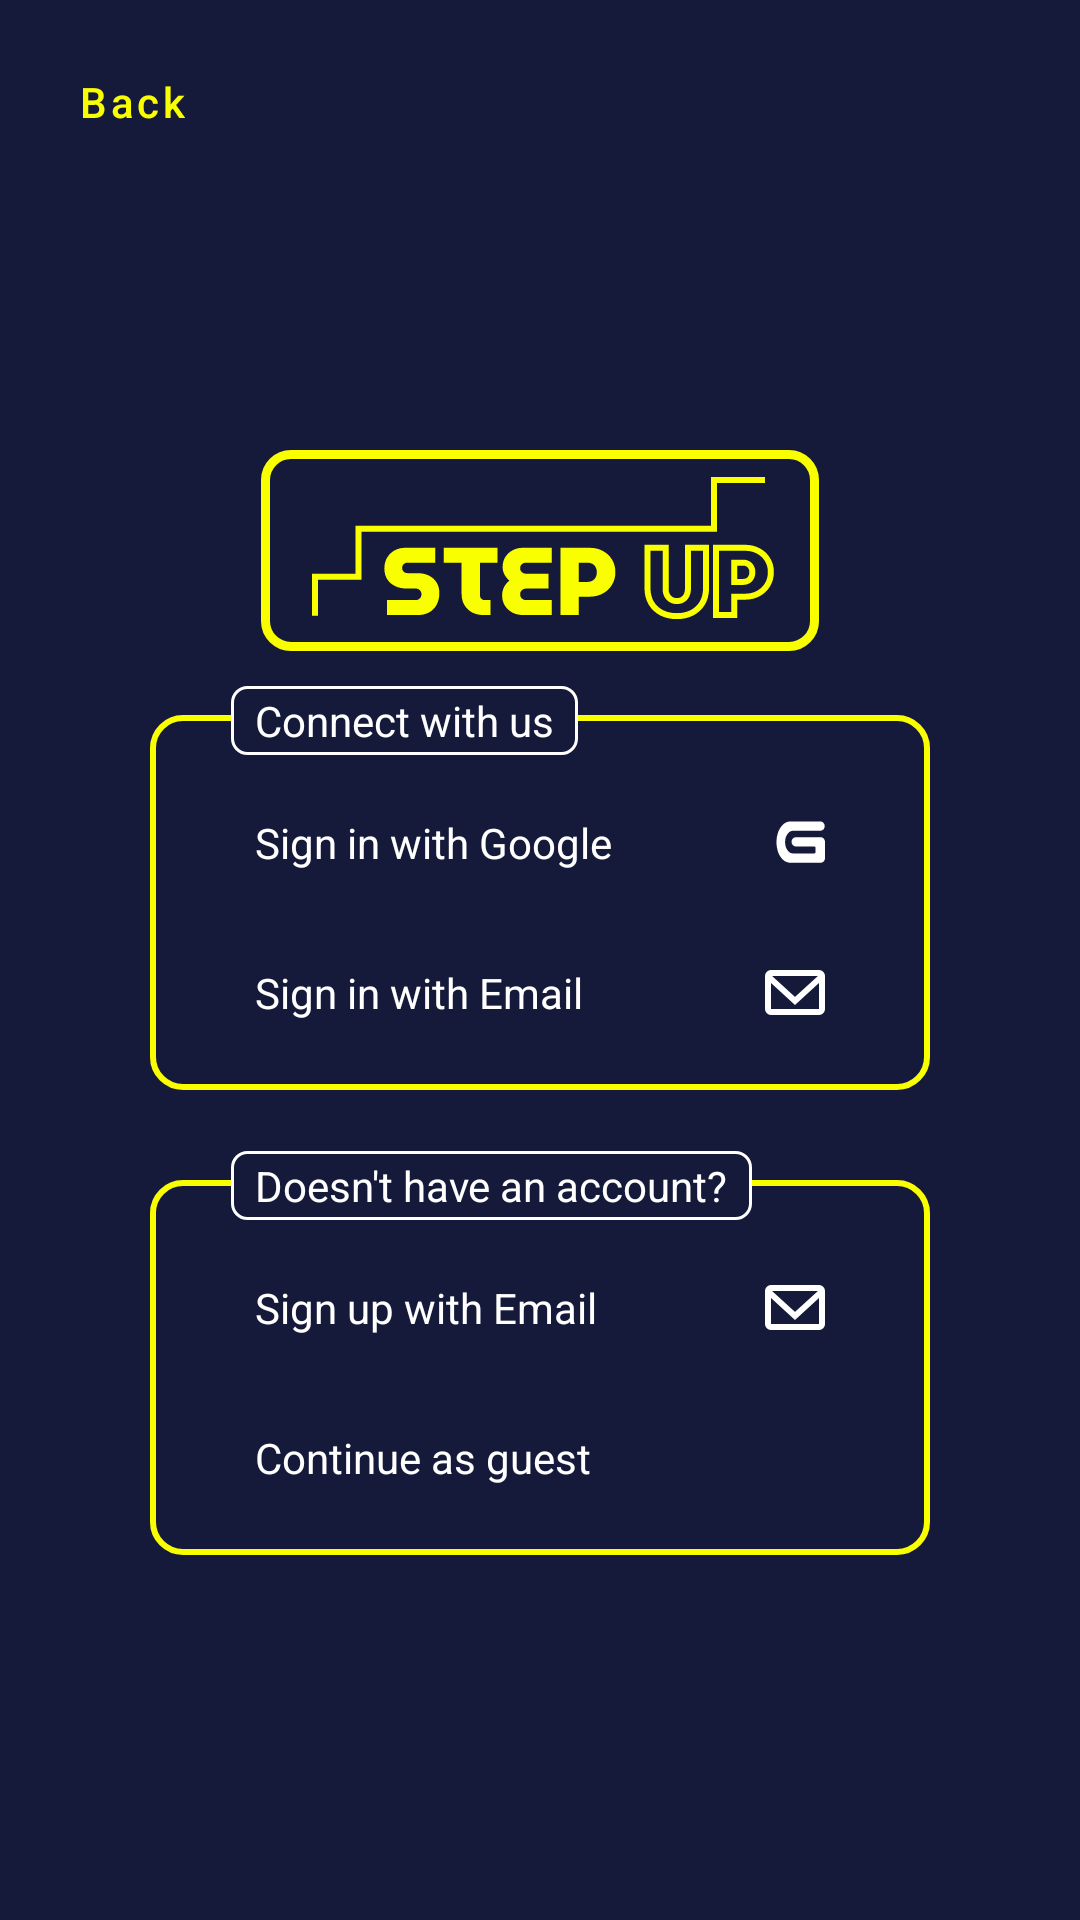

The Android layout XML behind this screen, and the referenced resources:
<!-- AndroidManifest.xml: application theme Theme.StepUp -->
<!-- res/layout/activity_welcome.xml -->
<?xml version="1.0" encoding="utf-8"?>
<RelativeLayout xmlns:android="http://schemas.android.com/apk/res/android"
    xmlns:app="http://schemas.android.com/apk/res-auto"
    xmlns:tools="http://schemas.android.com/tools"
    android:layout_width="match_parent"
    android:layout_height="match_parent"
    android:background="@color/selected_color"
    tools:context=".ui.WelcomeActivity">

    <com.google.android.material.button.MaterialButton
        android:id="@+id/backBtn"
        android:layout_width="wrap_content"
        android:layout_height="wrap_content"
        android:textColor="@color/logo_color"
        android:background="@android:color/transparent"
        android:text="@string/back"
        app:icon="@drawable/icon_back"
        app:iconTint="@color/logo_color"
        android:layout_marginTop="10dp"
        android:textAllCaps="false"/>

    <ImageView
        android:id="@+id/logo"
        android:layout_centerHorizontal="true"
        android:layout_width="wrap_content"
        android:layout_height="wrap_content"
        android:src="@drawable/step_up_logo"
        android:layout_marginTop="150dp"/>

    <RelativeLayout
        android:id="@+id/mainLayout"
        android:layout_width="match_parent"
        android:layout_height="match_parent"
        android:gravity="center"
        android:layout_marginBottom="100dp"
        android:layout_below="@id/logo"
        android:orientation="vertical">

        <LinearLayout
            android:id="@+id/connectLayout"
            android:layout_width="match_parent"
            android:layout_height="wrap_content"
            android:orientation="vertical"
            android:layout_marginHorizontal="50dp"
            android:paddingHorizontal="10dp"
            android:paddingTop="25dp"
            android:layout_marginBottom="30dp"
            android:paddingBottom="15dp"
            android:background="@drawable/logo_color_border_drawable">

            <LinearLayout
                android:id="@+id/signInWithGoogle"
                android:layout_width="match_parent"
                android:layout_height="wrap_content"
                android:background="@drawable/primary_color_border_drawable"
                android:paddingVertical="8dp"
                android:paddingHorizontal="25dp">
                
                <TextView
                    android:layout_width="wrap_content"
                    android:layout_height="wrap_content"
                    android:text="@string/sign_in_with_google"
                    android:textColor="@color/white"/>

                <RelativeLayout
                    android:layout_width="match_parent"
                    android:layout_height="wrap_content"
                    android:gravity="end"
                    android:layout_gravity="center_vertical">

                    <ImageView
                        android:layout_width="wrap_content"
                        android:layout_height="wrap_content"
                        android:src="@drawable/icon_google"/>

                </RelativeLayout>
                
            </LinearLayout>

            <LinearLayout
                android:id="@+id/signInWithEmail"
                android:layout_width="match_parent"
                android:layout_height="wrap_content"
                android:background="@drawable/primary_color_border_drawable"
                android:paddingVertical="8dp"
                android:layout_marginTop="15dp"
                android:paddingHorizontal="25dp">

                <TextView
                    android:layout_width="wrap_content"
                    android:layout_height="wrap_content"
                    android:text="@string/sign_in_with_email"
                    android:textColor="@color/white"/>

                <RelativeLayout
                    android:layout_width="match_parent"
                    android:layout_height="wrap_content"
                    android:gravity="end"
                    android:layout_gravity="center_vertical">

                    <ImageView
                        android:layout_width="wrap_content"
                        android:layout_height="wrap_content"
                        android:src="@drawable/icon_email"/>

                </RelativeLayout>

            </LinearLayout>
        </LinearLayout>

        <LinearLayout
            android:id="@+id/connectWithUs"
            android:layout_width="wrap_content"
            android:layout_height="wrap_content"
            android:layout_marginStart="27dp"
            android:layout_marginTop="-10dp"
            android:layout_alignStart="@id/connectLayout"
            android:background="@drawable/white_border_drawable"
            android:paddingHorizontal="8dp"
            android:paddingVertical="2dp">

            <TextView
                android:layout_width="wrap_content"
                android:layout_height="wrap_content"
                android:text="@string/connect_with_us"
                android:textColor="@color/white"/>

        </LinearLayout>

        <LinearLayout
            android:id="@+id/signUpLayout"
            android:layout_width="match_parent"
            android:layout_below="@id/connectLayout"
            android:layout_height="wrap_content"
            android:orientation="vertical"
            android:layout_marginHorizontal="50dp"
            android:paddingHorizontal="10dp"
            android:paddingTop="25dp"
            android:paddingBottom="15dp"
            android:background="@drawable/logo_color_border_drawable">

            <LinearLayout
                android:id="@+id/singUpWithEmail"
                android:layout_width="match_parent"
                android:layout_height="wrap_content"
                android:background="@drawable/primary_color_border_drawable"
                android:paddingVertical="8dp"
                android:paddingHorizontal="25dp">

                <TextView
                    android:layout_width="wrap_content"
                    android:layout_height="wrap_content"
                    android:text="@string/sign_up_with_email"
                    android:textColor="@color/white"/>

                <RelativeLayout
                    android:layout_width="match_parent"
                    android:layout_height="wrap_content"
                    android:gravity="end"
                    android:layout_gravity="center_vertical">

                    <ImageView
                        android:layout_width="wrap_content"
                        android:layout_height="wrap_content"
                        android:src="@drawable/icon_email"/>

                </RelativeLayout>

            </LinearLayout>

            <LinearLayout
                android:id="@+id/continueAsGuest"
                android:layout_width="match_parent"
                android:layout_height="wrap_content"
                android:background="@drawable/primary_color_border_drawable"
                android:paddingVertical="8dp"
                android:layout_marginTop="15dp"
                android:paddingHorizontal="25dp">

                <TextView
                    android:layout_width="wrap_content"
                    android:layout_height="wrap_content"
                    android:text="@string/continue_as_guest"
                    android:textColor="@color/white"/>


            </LinearLayout>
        </LinearLayout>

        <LinearLayout
            android:id="@+id/doesNotHaveAnAccount"
            android:layout_width="wrap_content"
            android:layout_height="wrap_content"
            android:layout_marginStart="27dp"
            android:layout_marginTop="-10dp"
            android:layout_alignStart="@id/signUpLayout"
            android:background="@drawable/white_border_drawable"
            android:paddingHorizontal="8dp"
            android:layout_below="@id/connectLayout"
            android:paddingVertical="2dp">

            <TextView
                android:layout_width="wrap_content"
                android:layout_height="wrap_content"
                android:text="@string/does_not_have_an_account"
                android:textColor="@color/white"/>

        </LinearLayout>

        <TextView
            android:id="@+id/loginToUseFeature"
            android:layout_width="match_parent"
            android:layout_height="wrap_content"
            android:layout_below="@id/signUpLayout"
            android:layout_marginTop="40dp"
            android:gravity="center_horizontal"
            android:text="Please login to use all feature"
            android:textSize="16sp"
            android:visibility="gone"
            android:textColor="@color/white"/>

    </RelativeLayout>


</RelativeLayout>
<!-- resources referenced by this layout -->
<resources>
  <color name="logo_color">#FAFF00</color>
  <color name="selected_color">#161A3A</color>
  <color name="white">#FFFFFFFF</color>
  <!-- drawable icon_email (drawable) -->
  <vector xmlns:android="http://schemas.android.com/apk/res/android"
      android:width="20dp"
      android:height="15dp"
      android:viewportWidth="20"
      android:viewportHeight="15">
    <path
        android:pathData="M2,1L18,1A1,1 0,0 1,19 2L19,13A1,1 0,0 1,18 14L2,14A1,1 0,0 1,1 13L1,2A1,1 0,0 1,2 1z"
        android:strokeWidth="2"
        android:fillColor="#00000000"
        android:strokeColor="#ffffff"/>
    <path
        android:pathData="M0.77,1.875L10,10.313L19.231,1.875"
        android:strokeWidth="2"
        android:fillColor="#00000000"
        android:strokeColor="#ffffff"/>
  </vector>
  <!-- drawable icon_google (drawable) -->
  <vector xmlns:android="http://schemas.android.com/apk/res/android"
      android:width="17dp"
      android:height="14dp"
      android:viewportWidth="17"
      android:viewportHeight="14">
    <path
        android:pathData="M5.496,0.125H15.387C15.824,0.141 16.184,0.305 16.465,0.617C16.762,0.93 16.91,1.305 16.91,1.742C16.832,2.68 16.324,3.188 15.387,3.266H6.293C5.699,3.297 5.207,3.523 4.816,3.945C4.426,4.367 4.137,4.852 3.949,5.398C3.777,5.93 3.691,6.477 3.691,7.039C3.691,7.602 3.777,8.156 3.949,8.703C4.137,9.234 4.426,9.711 4.816,10.133C5.207,10.555 5.699,10.781 6.293,10.813H13.418C13.699,10.797 13.848,10.641 13.863,10.344V8.984C13.848,8.672 13.699,8.516 13.418,8.516H7.418C6.98,8.516 6.605,8.367 6.293,8.07C5.996,7.758 5.848,7.383 5.848,6.945C5.848,6.508 5.996,6.133 6.293,5.82C6.605,5.523 6.98,5.375 7.418,5.375H15.434C15.871,5.375 16.246,5.523 16.559,5.82C16.84,6.117 16.988,6.477 17.004,6.898V6.945V12.43C16.988,12.852 16.84,13.203 16.559,13.484C16.262,13.781 15.902,13.938 15.481,13.953H5.496C4.402,13.891 3.496,13.477 2.777,12.711C2.074,11.93 1.566,11.047 1.254,10.063C0.957,9.078 0.809,8.07 0.809,7.039C0.809,6.008 0.965,5 1.277,4.016C1.59,3.031 2.098,2.156 2.801,1.391C3.504,0.609 4.402,0.188 5.496,0.125Z"
        android:fillColor="#ffffff"/>
  </vector>
  <!-- drawable logo_color_border_drawable (drawable) -->
  <?xml version="1.0" encoding="utf-8"?>
  <shape xmlns:android="http://schemas.android.com/apk/res/android">
      <stroke
          android:width="2dp"
          android:color="@color/logo_color" />
  
      <corners android:radius="10dp"/>
  
  </shape>
  <!-- drawable step_up_logo: vector/xml drawable (drawable, 8836 chars, omitted) -->
  <!-- drawable white_border_drawable (drawable) -->
  <?xml version="1.0" encoding="utf-8"?>
  <shape xmlns:android="http://schemas.android.com/apk/res/android">
      <stroke
          android:width="1dp"
          android:color="@color/white" />
      <solid android:color="@color/selected_color" />
      <corners android:radius="5dp"/>
  
  </shape>
  <string name="back">Back</string>
  <string name="connect_with_us">Connect with us</string>
  <string name="continue_as_guest">Continue as guest</string>
  <string name="does_not_have_an_account">Doesn\'t have an account?</string>
  <string name="sign_in_with_email">Sign in with Email</string>
  <string name="sign_in_with_google">Sign in with Google</string>
  
      //Login sign up screen
  <string name="sign_up_with_email">Sign up with Email</string>
  <style name="Theme.StepUp" parent="Theme.MaterialComponents.Light.NoActionBar">
          <item name="android:forceDarkAllowed" tools:targetApi="q">false</item>
          <item name="colorPrimary">@color/selected_color</item>
          <item name="colorPrimaryDark">@color/selected_color</item>
          <item name="android:windowBackground">@drawable/splash_background</item>
  
      </style>
</resources>
